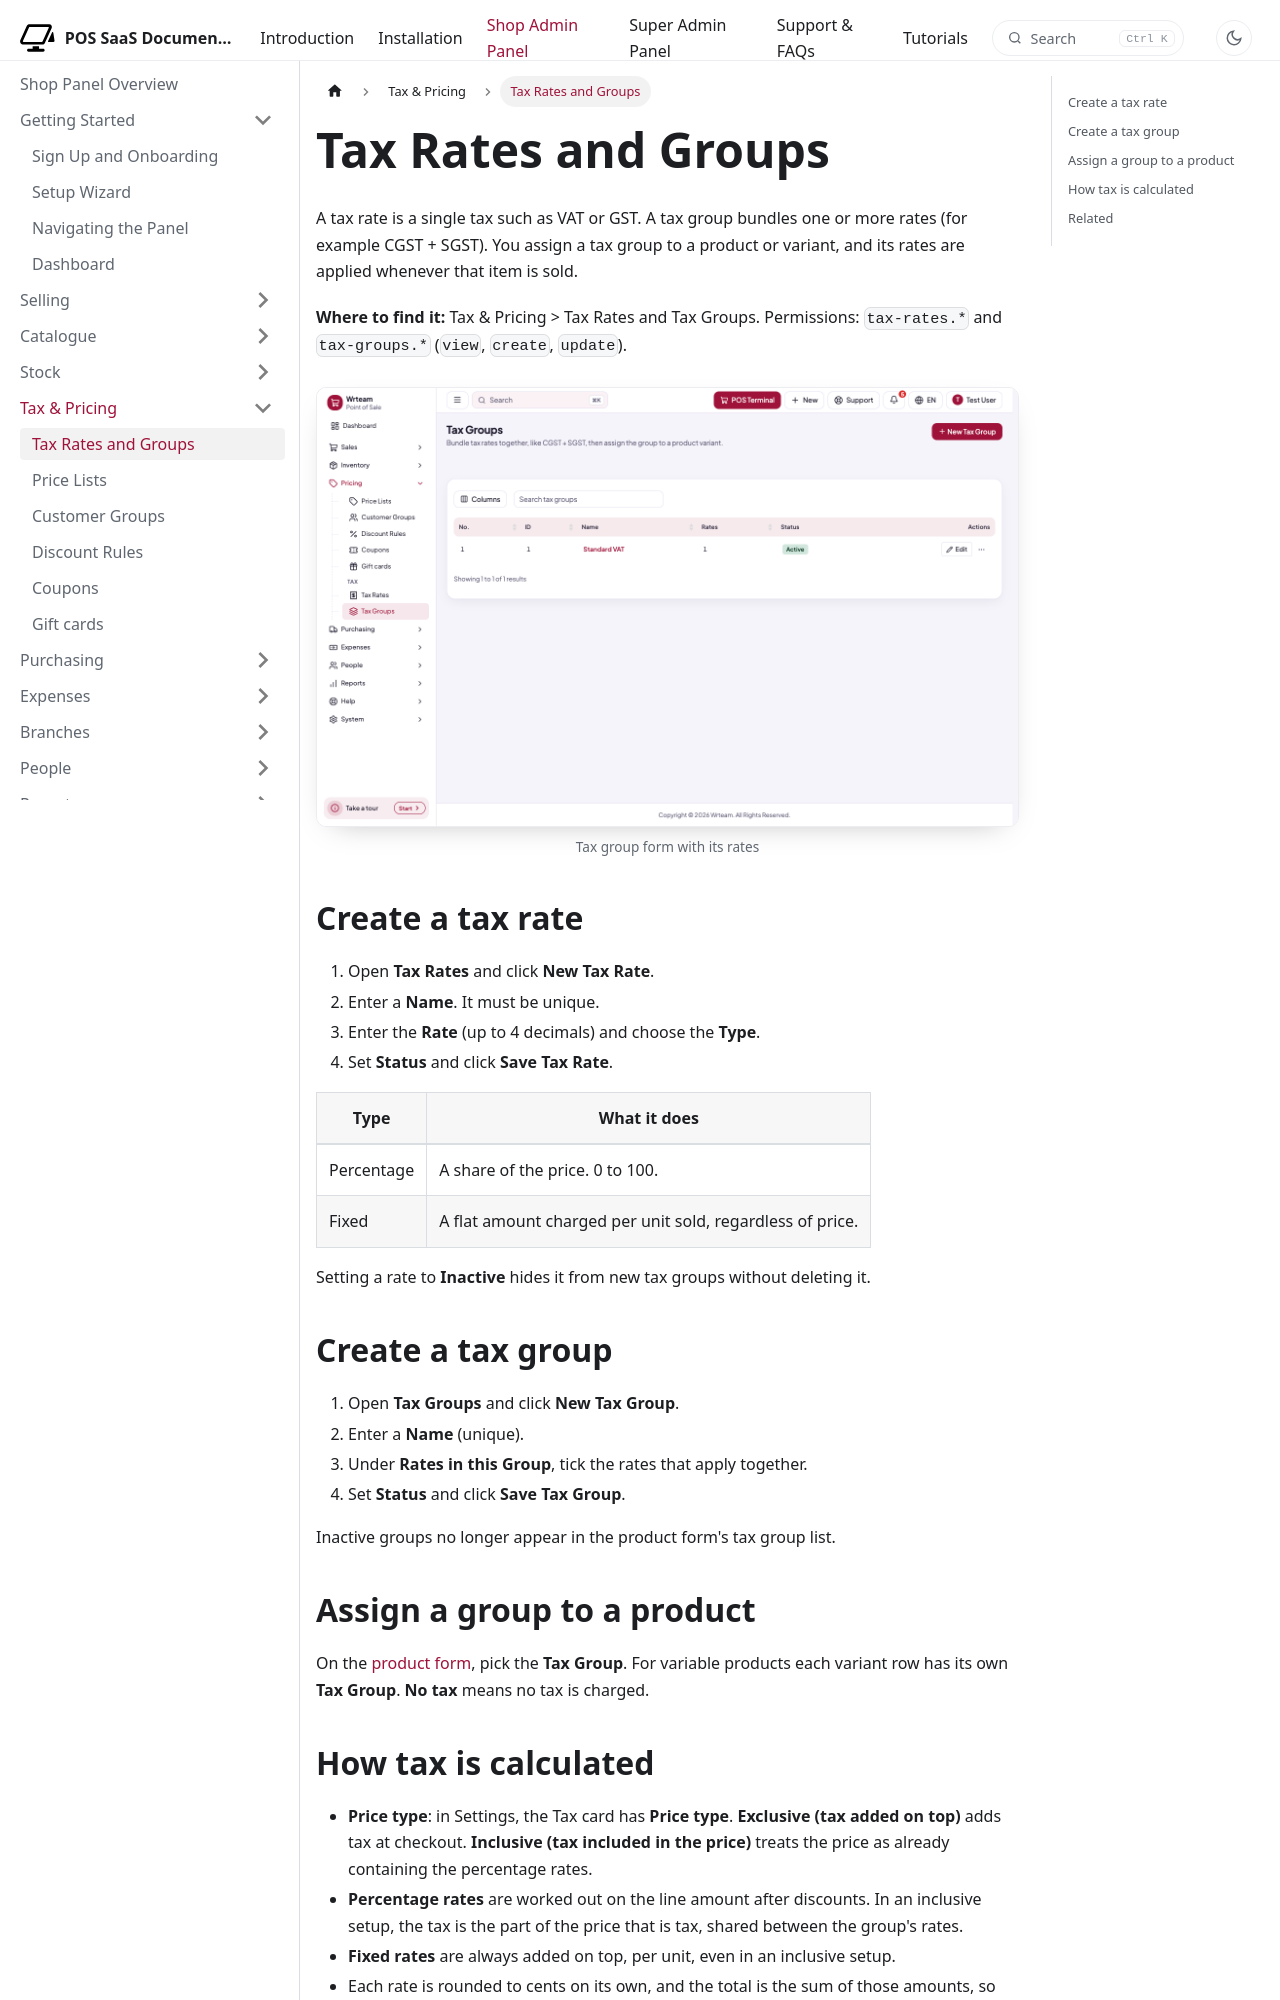

repository: WRTeam-in/pos-saas-doc · page: docs/shop/pricing/tax-rates-and-groups/index.html · generator: docusaurus

---
title: Tax Rates and Groups
description: Create tax rates, bundle them into groups and assign a group to a product.
---

import Screenshot from '@site/src/components/Screenshot';

# Tax Rates and Groups

A tax rate is a single tax such as VAT or GST. A tax group bundles one or more rates (for example CGST + SGST). You assign a tax group to a product or variant, and its rates are applied whenever that item is sold.

**Where to find it:** Tax & Pricing > Tax Rates and Tax Groups. Permissions: `tax-rates.*` and `tax-groups.*` (`view`, `create`, `update`).

<Screenshot name="shop-tax-groups" alt="Tax group form with its rates" />

## Create a tax rate

1. Open **Tax Rates** and click **New Tax Rate**.
2. Enter a **Name**. It must be unique.
3. Enter the **Rate** (up to 4 decimals) and choose the **Type**.
4. Set **Status** and click **Save Tax Rate**.

| Type | What it does |
| --- | --- |
| Percentage | A share of the price. 0 to 100. |
| Fixed | A flat amount charged per unit sold, regardless of price. |

Setting a rate to **Inactive** hides it from new tax groups without deleting it.

## Create a tax group

1. Open **Tax Groups** and click **New Tax Group**.
2. Enter a **Name** (unique).
3. Under **Rates in this Group**, tick the rates that apply together.
4. Set **Status** and click **Save Tax Group**.

Inactive groups no longer appear in the product form's tax group list.

## Assign a group to a product

On the [product form](../catalogue/products.md), pick the **Tax Group**. For variable products each variant row has its own **Tax Group**. **No tax** means no tax is charged.
